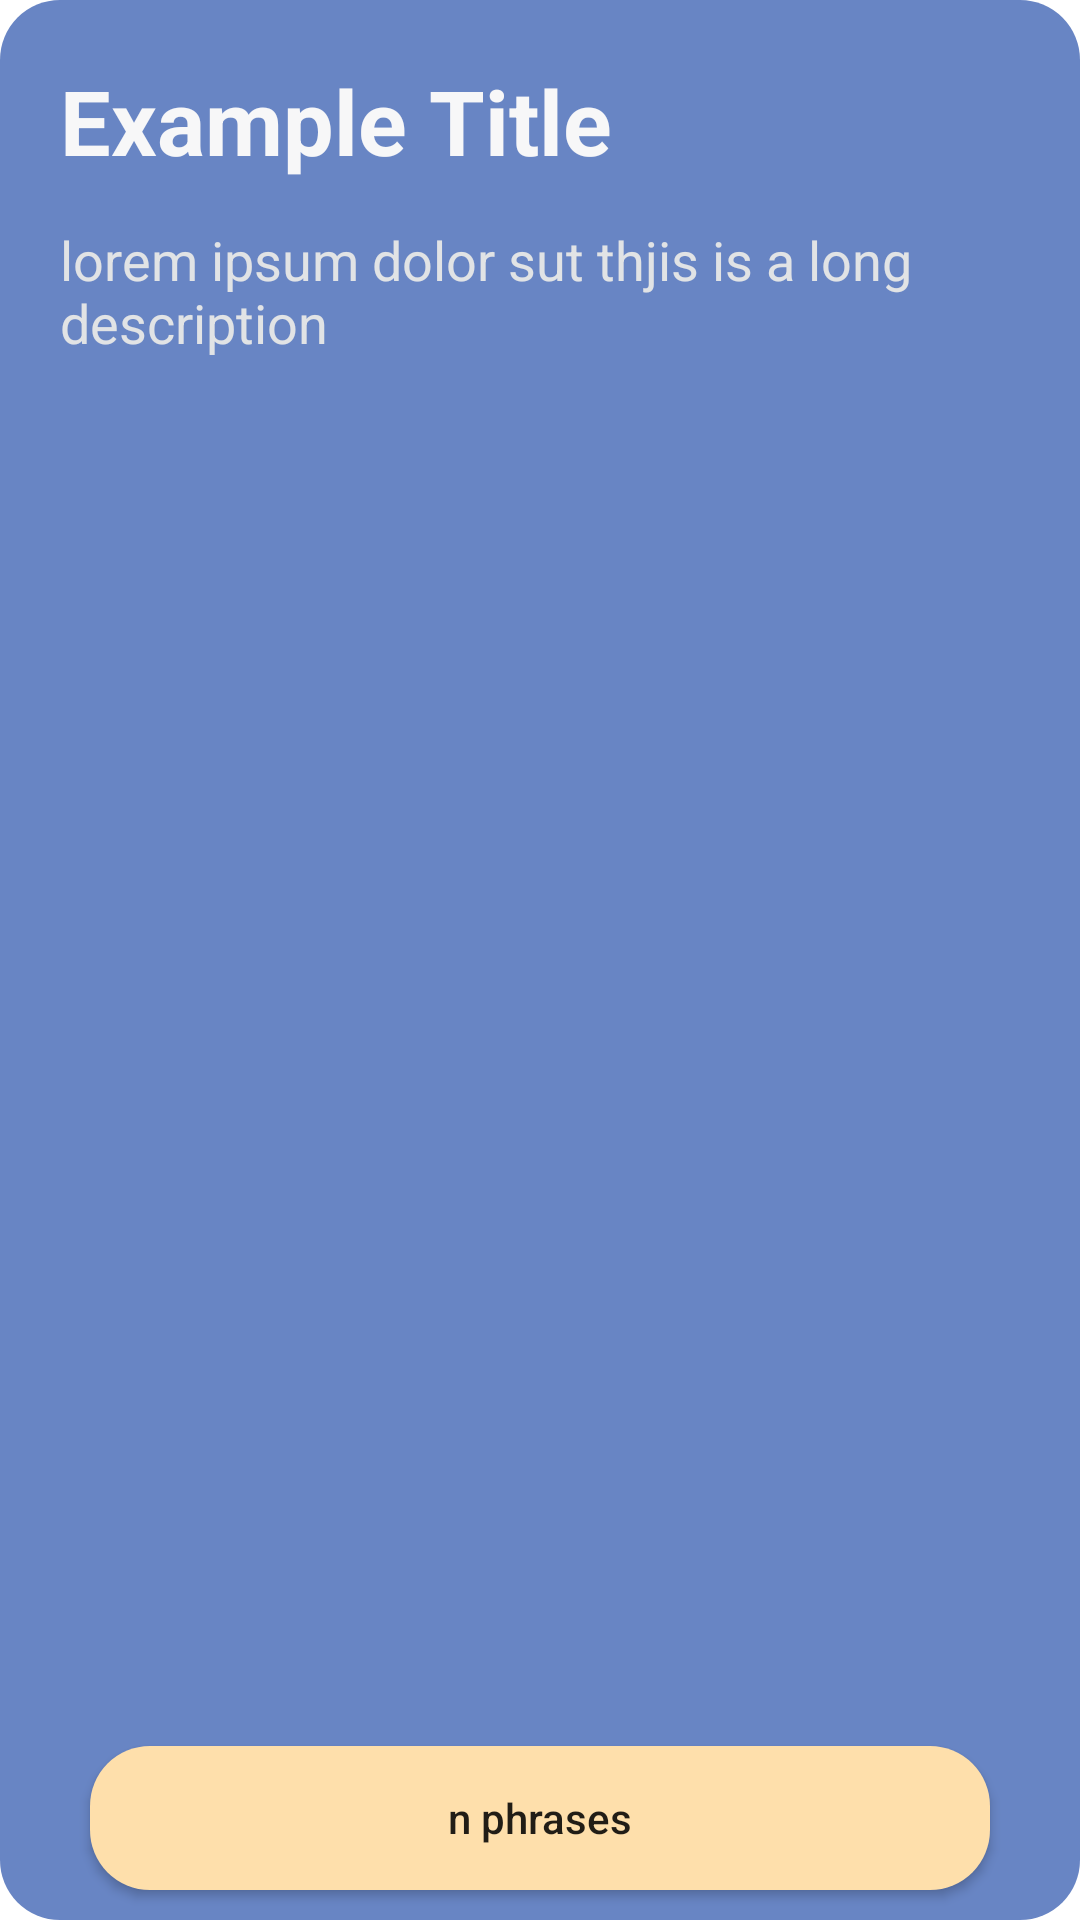

Here is an Android app screen rendered from its layout file. Give the layout XML and the strings, colors and styles it references.
<!-- AndroidManifest.xml: application theme Theme.Flashcards -->
<!-- res/layout/covercard.xml -->
<?xml version="1.0" encoding="utf-8"?>
<androidx.constraintlayout.widget.ConstraintLayout xmlns:android="http://schemas.android.com/apk/res/android"
    xmlns:app="http://schemas.android.com/apk/res-auto"
    xmlns:tools="http://schemas.android.com/tools"
    android:layout_width="300dp"
    android:layout_height="200dp"
    android:layout_margin="20dp"
    android:background="@drawable/card_background">

    <androidx.constraintlayout.widget.ConstraintLayout
        android:id="@+id/constraintLayout2"
        android:layout_width="0dp"
        android:layout_height="wrap_content"
        android:layout_marginStart="20dp"
        android:layout_marginTop="20dp"
        android:layout_marginEnd="10dp"
        app:layout_constraintEnd_toEndOf="parent"
        app:layout_constraintStart_toStartOf="parent"
        app:layout_constraintTop_toTopOf="parent">

        <TextView
            android:id="@+id/textViewCardSubtitle"
            android:layout_width="wrap_content"
            android:layout_height="wrap_content"
            android:layout_marginTop="14dp"
            android:text="lorem ipsum dolor sut thjis is a long description"
            android:textColor="@color/material_dynamic_neutral90"
            android:textSize="18sp"
            app:layout_constraintStart_toStartOf="@+id/textViewCardTitle"
            app:layout_constraintTop_toBottomOf="@+id/textViewCardTitle" />

        <TextView
            android:id="@+id/textViewCardTitle"
            android:layout_width="wrap_content"
            android:layout_height="wrap_content"
            android:text="Example Title"
            android:textColor="@color/not_quite_white"
            android:textSize="30sp"
            android:textStyle="bold"
            app:layout_constraintStart_toStartOf="parent"
            app:layout_constraintTop_toTopOf="parent" />
    </androidx.constraintlayout.widget.ConstraintLayout>

    <androidx.appcompat.widget.AppCompatButton
        android:id="@+id/buttonPracticeCard"
        android:layout_width="0dp"
        android:layout_height="wrap_content"
        android:layout_marginStart="30dp"
        android:layout_marginEnd="30dp"
        android:layout_marginBottom="10dp"
        android:drawableEnd="@drawable/ic_go_right_double_arrow"
        android:gravity="center"
        android:drawableTint="@color/black"
        android:drawablePadding="-20dp"
        android:paddingHorizontal="20dp"
        android:background="@drawable/button_background"
        android:text="n phrases"
        android:textAllCaps="false"
        app:layout_constraintBottom_toBottomOf="parent"
        app:layout_constraintEnd_toEndOf="parent"
        app:layout_constraintStart_toStartOf="parent" />

</androidx.constraintlayout.widget.ConstraintLayout>
<!-- resources referenced by this layout -->
<resources>
  <color name="black">#FF000000</color>
  <color name="not_quite_white">#F7F7F8</color>
  <!-- drawable button_background (drawable) -->
  <?xml version="1.0" encoding="utf-8"?>
  <selector xmlns:android="http://schemas.android.com/apk/res/android">
      <item>
          <shape android:shape="rectangle">
              <solid android:color="@color/light_yellow"/>
              <corners android:radius="20dp"/>
  
          </shape>
  
      </item>
  </selector>
  <!-- drawable card_background (drawable) -->
  <?xml version="1.0" encoding="utf-8"?>
  <selector xmlns:android="http://schemas.android.com/apk/res/android">
      <item>
          <shape android:shape="rectangle">
              <corners android:radius="20dp"/>
              <solid android:color="@color/dark_purple"/>
          </shape>
      </item>
  </selector>
  <style name="Theme.Flashcards" parent="Theme.MaterialComponents.DayNight">
          
          <item name="colorPrimary">@color/dark_purple</item>
          <item name="colorPrimaryVariant">@color/light_yellow</item>
          <item name="colorOnPrimary">@color/white</item>
          
          <item name="colorSecondary">@color/dark_blue</item>
          <item name="colorSecondaryVariant">@color/teal_700</item>
          <item name="colorOnSecondary">@color/black</item>
          
          <item name="android:statusBarColor">@color/black</item>
          
      </style>
  <color name="light_yellow">#FEDFAB</color>
  <color name="dark_purple">#6885C4</color>
  <color name="white">#FFFFFFFF</color>
  <color name="dark_blue">#181E2B</color>
  <color name="teal_700">#FF018786</color>
</resources>
